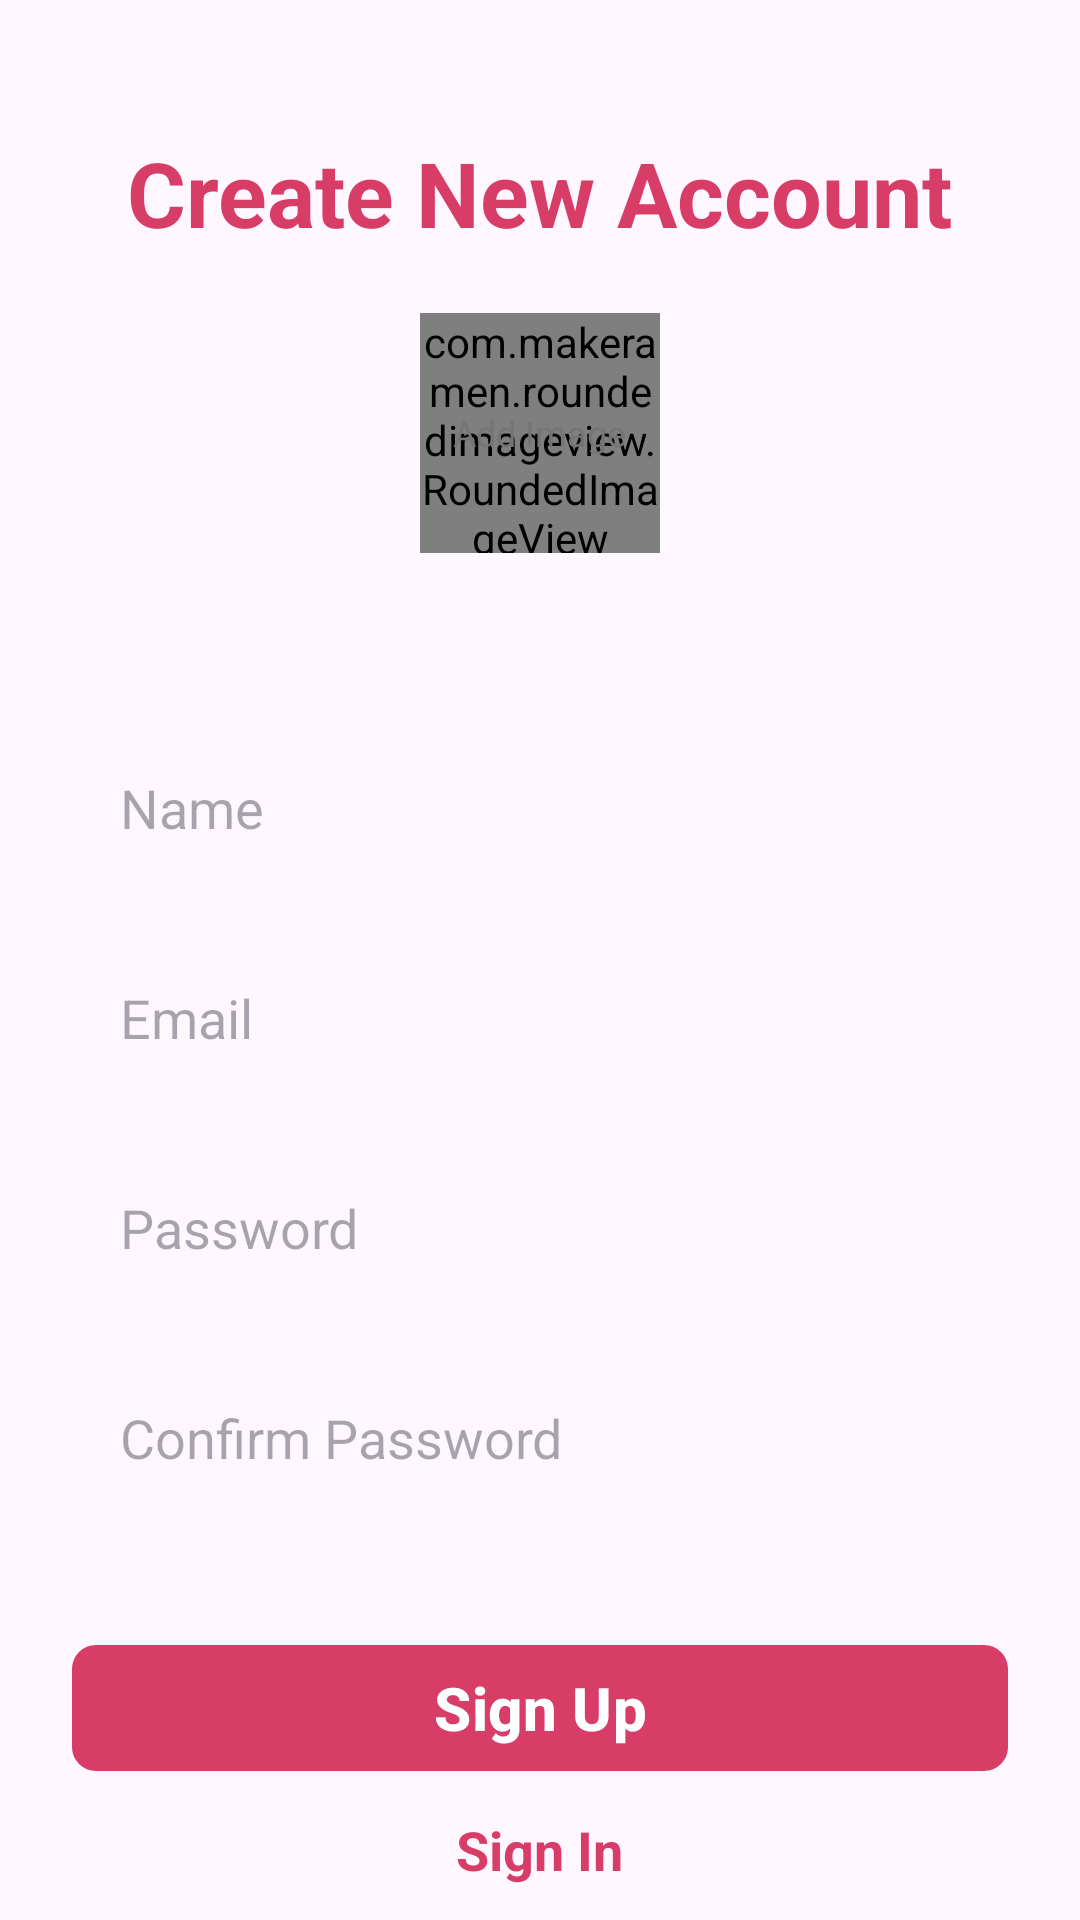

Layout XML and referenced resources for this Android screen:
<!-- AndroidManifest.xml: application theme Theme.UserServiceAppLab4 -->
<!-- res/layout/activity_sign_up.xml -->
<?xml version="1.0" encoding="utf-8"?>
<ScrollView xmlns:android="http://schemas.android.com/apk/res/android"
    xmlns:app="http://schemas.android.com/apk/res-auto"
    xmlns:tools="http://schemas.android.com/tools"
    android:id="@+id/main"
    android:layout_width="match_parent"
    android:layout_height="match_parent"
    android:clipToPadding="false"
    android:overScrollMode="never"
    android:padding="24dp"
    android:scrollbars="none"
    tools:context=".activities.SignUpActivity">

    <LinearLayout
        android:layout_width="match_parent"
        android:layout_height="wrap_content"
        android:gravity="center_horizontal"
        android:orientation="vertical">

        <TextView
            android:layout_width="wrap_content"
            android:layout_height="wrap_content"
            android:layout_marginTop="20dp"
            android:text="@string/create_new_account1"
            android:textColor="@color/primary"
            android:textSize="30sp"
            android:textStyle="bold"/>

        <FrameLayout
            android:id="@+id/layoutImage"
            android:layout_width="wrap_content"
            android:layout_height="wrap_content"
            android:layout_marginTop="20dp">

            <com.makeramen.roundedimageview.RoundedImageView
                android:id="@+id/imageProfile"
                android:layout_width="80dp"
                android:layout_height="80dp"
                android:background="@drawable/background_image"
                android:scaleType="centerCrop"
                app:riv_oval="true"/>

            <TextView
                android:id="@+id/textAddImage"
                android:layout_width="wrap_content"
                android:layout_height="wrap_content"
                android:layout_gravity="center"
                android:text="@string/add_image"
                android:textColor="@color/secondary_text"
                android:textSize="12sp"/>

        </FrameLayout>

        <EditText
            android:id="@+id/inputName"
            android:layout_width="match_parent"
            android:layout_height="50dp"
            android:layout_marginTop="60dp"
            android:hint="@string/name"
            android:background="@drawable/background_input"
            android:imeOptions="actionNext"
            android:importantForAutofill="no"
            android:inputType="text"
            android:paddingStart="16dp"
            android:paddingEnd="16dp"
            android:textColor="@color/primary_text"
            android:textSize="18sp"/>

        <EditText
            android:id="@+id/inputEmail"
            android:layout_width="match_parent"
            android:layout_height="50dp"
            android:layout_marginTop="20dp"
            android:hint="@string/email"
            android:background="@drawable/background_input"
            android:imeOptions="actionNext"
            android:importantForAutofill="no"
            android:inputType="textEmailAddress"
            android:paddingStart="16dp"
            android:paddingEnd="16dp"
            android:textColor="@color/primary_text"
            android:textSize="18sp"/>

        <EditText
            android:id="@+id/inputPassword"
            android:layout_width="match_parent"
            android:layout_height="50dp"
            android:layout_marginTop="20dp"
            android:hint="@string/password"
            android:background="@drawable/background_input"
            android:imeOptions="actionNext"
            android:importantForAutofill="no"
            android:inputType="textPassword"
            android:paddingStart="16dp"
            android:paddingEnd="16dp"
            android:textAlignment="gravity"
            android:textColor="@color/primary_text"
            android:textSize="18sp"/>

        <EditText
            android:id="@+id/inputConfirmPassword"
            android:layout_width="match_parent"
            android:layout_height="50dp"
            android:layout_marginTop="20dp"
            android:hint="@string/confirm_password"
            android:background="@drawable/background_input"
            android:imeOptions="actionNext"
            android:importantForAutofill="no"
            android:inputType="textPassword"
            android:paddingStart="16dp"
            android:paddingEnd="16dp"
            android:textAlignment="gravity"
            android:textColor="@color/primary_text"
            android:textSize="18sp"/>

        <FrameLayout
            android:layout_width="match_parent"
            android:layout_height="wrap_content"
            android:layout_marginTop="20dp"
            android:animateLayoutChanges="true">

            <com.google.android.material.button.MaterialButton
                android:id="@+id/buttonSignUp"
                android:layout_width="match_parent"
                android:layout_height="50dp"
                android:layout_marginTop="20dp"
                android:text="@string/sign_up"
                android:textColor="@color/white"
                android:textSize="20sp"
                android:textStyle="bold"
                app:cornerRadius="8sp"/>

            <ProgressBar
                android:id="@+id/progressBar"
                android:layout_width="25dp"
                android:layout_height="25dp"
                android:layout_gravity="center"
                android:visibility="invisible"/>
        </FrameLayout>


        <TextView
            android:id="@+id/textSignIn"
            android:layout_width="wrap_content"
            android:layout_height="wrap_content"
            android:layout_marginTop="10dp"
            android:text="@string/sign_in"
            android:textColor="@color/primary"
            android:textSize="18sp"
            android:textStyle="bold"/>

    </LinearLayout>

</ScrollView>
<!-- resources referenced by this layout -->
<resources>
  <color name="primary">#FFD83D68</color>
  <color name="primary_text">#212121</color>
  <color name="secondary_text">#757575</color>
  <color name="white">#FFFFFFFF</color>
  <string name="add_image">Add Image</string>
  <string name="confirm_password">Confirm Password</string>
  <string name="create_new_account1">Create New Account</string>
  <string name="email">Email</string>
  <string name="name">Name</string>
  <string name="password">Password</string>
  <string name="sign_in">Sign In</string>
  <string name="sign_up">Sign Up</string>
  <style name="Theme.UserServiceAppLab4" parent="Base.Theme.UserServiceAppLab4" />
  <style name="Base.Theme.UserServiceAppLab4" parent="Theme.Material3.DayNight.NoActionBar">
          
          <item name="colorPrimary">@color/primary</item>
          <item name="android:statusBarColor">@color/primary</item>
          
      </style>
</resources>
